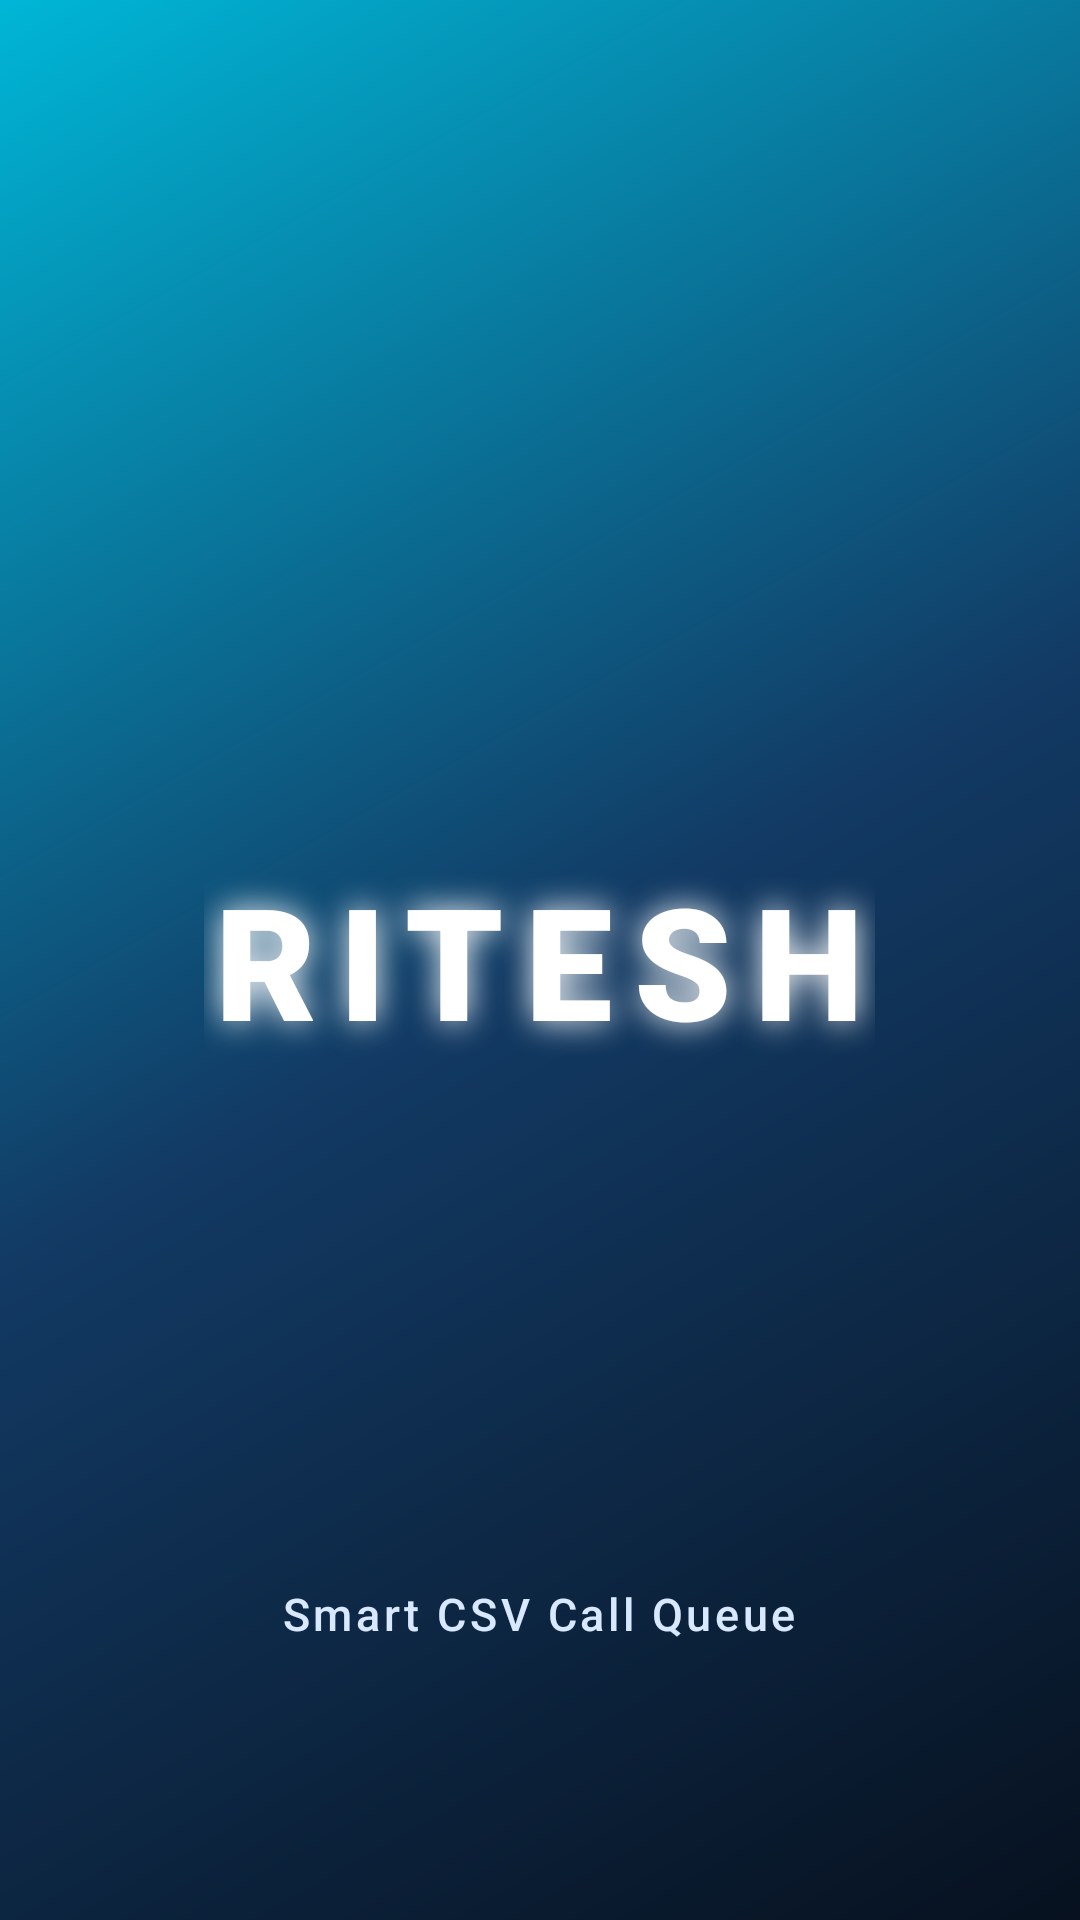

Produce the Android XML layout that renders to this screen, including the resource entries it uses.
<!-- AndroidManifest.xml: application theme AppTheme -->
<!-- res/layout/activity_splash.xml -->
<?xml version="1.0" encoding="utf-8"?>
<FrameLayout xmlns:android="http://schemas.android.com/apk/res/android"
    android:layout_width="match_parent"
    android:layout_height="match_parent"
    android:background="@drawable/bg_splash">

    <TextView
        android:id="@+id/riteshText"
        android:layout_width="wrap_content"
        android:layout_height="wrap_content"
        android:layout_gravity="center"
        android:fontFamily="sans-serif-black"
        android:letterSpacing="0.14"
        android:shadowColor="#FFFFFF"
        android:shadowDx="0"
        android:shadowDy="0"
        android:shadowRadius="28"
        android:text="RITESH"
        android:textAllCaps="true"
        android:textColor="#FFFFFF"
        android:textSize="52sp" />

    <TextView
        android:id="@+id/taglineText"
        android:layout_width="wrap_content"
        android:layout_height="wrap_content"
        android:layout_gravity="center|bottom"
        android:layout_marginBottom="92dp"
        android:fontFamily="sans-serif-medium"
        android:letterSpacing="0.08"
        android:text="Smart CSV Call Queue"
        android:textColor="#D8E8FF"
        android:textSize="15sp" />

</FrameLayout>
<!-- resources referenced by this layout -->
<resources>
  <!-- drawable bg_splash (drawable) -->
  <?xml version="1.0" encoding="utf-8"?>
  <shape xmlns:android="http://schemas.android.com/apk/res/android">
      <gradient
          android:angle="135"
          android:startColor="#07111F"
          android:centerColor="#123A64"
          android:endColor="#00B6D6" />
  </shape>
  <style name="AppTheme" parent="android:style/Theme.Material.Light.NoActionBar">
          <item name="android:fontFamily">sans</item>
          <item name="android:windowLightStatusBar">false</item>
          <item name="android:statusBarColor">#07111F</item>
          <item name="android:navigationBarColor">#07111F</item>
          <item name="android:colorAccent">#00B6D6</item>
      </style>
</resources>
